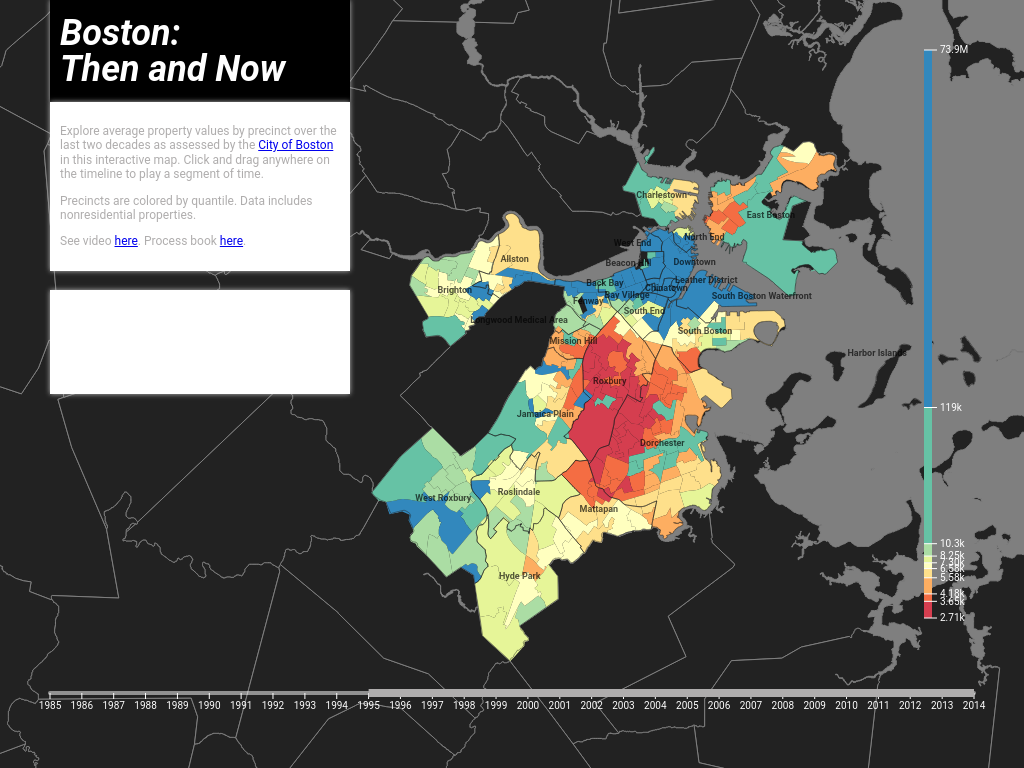
D3 v3 page, settled after 360 driven frames (6 s of simulated time); the page loaded 5 data file(s).


// ── gentrify-boston.js
var margin = {
    top: 50,
    right: 50,
    bottom: 50,
    left: 50
};

var width = parseInt(d3.select("#vis").style("width")) - margin.left - margin.right;
var height = parseInt(d3.select("#vis").style("height")) - margin.bottom - margin.top;

var overlayCanvas = d3.select("#overlay").append("svg").attr({
    width: width + margin.left + margin.right,
    height: height + margin.top + margin.bottom
    })
    .attr("id", "ocanvas"); 
    
var canvas = d3.select("#vis").append("svg").attr("viewBox", "0 0 " + (width + margin.left + margin.right) + " " + (height + margin.top + margin.bottom))
    .attr("preserveAspectRatio", "xMidYMid meet")
    .attr("id", "canvas");
    
var rank = d3.select("#rank").append("svg")
    .attr({
        width: 280,
        height: 80
    })
    .attr("id", "rcanvas");

var svg = canvas.append("g").attr({
        transform: "translate(" + margin.left + "," + margin.top + ")"
    });
    
var oSvg = overlayCanvas.append("g").attr({
        transform: "translate(" + margin.left + "," + margin.top + ")"
    });
    
var rSvg = rank.append("g").attr({
        transform: "translate(10,10)"
    });
    
var bg = svg.append("rect").attr({
    id: "bg",
    x: -margin.left,
    y: -margin.top,
    width: width + margin.left + margin.right,
    height: height +margin.top + margin.bottom,
    fill: "#7f7f7f"
})
    
queue()
    .defer(d3.json, "data/townships.json")
    .defer(d3.json, "data/neighborhoods.json")
    .defer(d3.json, "data/precincts.blank.json")
    .defer(d3.csv, "data/precincts.sqft.avg.csv")
    .defer(d3.csv, "data/precincts.sqft.avg.per.csv")
    .await(ready);

function ready(error, town, neigh, blank, avg, per) {
    var data = {};
    var perc = {};
    var databyyear = {};
    var years = {};
    var yearlist = [];
    var curYear = '1985';
    var start = false;
    var highlighted = null;
    var format = d3.time.format("%Y");
    var tFormat = d3.format(".3s");
    var nFormat = d3.format(",.0f");
    var zFormat = d3.format("04d");
    
    // setup
    var p = topojson.feature(blank, blank.objects.precinctsgeo);
    var n = topojson.feature(neigh, neigh.objects.neighborhoods);
    var t = topojson.feature(town, town.objects.towns);
    var projection = d3.geo.mercator()
        .scale(130000)
         .center([-71.06361, 42.31806])
        .translate([(width-300)/2 + 300, height/2]);
    var path = d3.geo.path()
        .projection(projection);
    var zoom = d3.behavior.zoom()
        .scaleExtent([1, 5])
        .on("zoom", zoomed)
        
    // draw map features
    var features = svg.append("g")
        .attr("class", "features");
        
    var townships = features.append("g")
        .attr("class", "townships")
        .attr("stroke-width", "1px")
      .selectAll(".township")
        .data(t.features)
      .enter().append("path")
        .attr("d", path);
    
    var precincts = features.append("g")
        .attr("class", "precincts")
      .selectAll(".precinct")
        .data(p.features)
      .enter().append("path")
        .attr("class", function(d) { return "precinct " + d.id })
        .attr("d", path)
        .attr("fill", "#FFFFFF")
        .on("mouseover", function(d) { 
            ident = "Ward " + d.id.slice(0,2) + ", Precinct " + d.id.slice(2,4);
            d3.select("#current")
                .text(ident + " in " + curYear);
            d3.select("#avg")
                .text("Average price/square foot: $" + nFormat(data[d.id][curYear]));
            highlighted = d.id;
            rSvg.selectAll("circle")
                .data(perc[d.id])
                .attr("cx", function(e) { return rankX(format.parse(e[0])) })
                .attr("cy", function(e) { return rankY(e[1]) })
              .enter().append("circle")
                .attr("cx", function(e) { return rankX(format.parse(e[0])) })
                .attr("cy", function(e) { return rankY(e[1]) })
                .attr("r", 1);
        });
        
    var neighborhoods = features.append("g")
        .attr("class", "neighborhoods")
        .attr("stroke-width", "1px")
      .selectAll(".neighborhood")
        .data(n.features)
      .enter().append("path")
        .attr("class", "neighborhood")
        .attr("d", path);
        
    svg.append("g")
        .attr("class", "nlabels")
        .attr("font-size", "9px")
      .selectAll(".nlabel")
        .data(n.features)
      .enter().append("text")
        .attr("class", function(d) {
            if (d.properties.Name in {"North End": 0, "Downtown": 0, "Leather District": 0, "South Boston Waterfront": 0}) { return "nlabel l" }
            else if (d.properties.Name in {"West End": 0, "Beacon Hill": 0, "Back Bay": 0, "Bay Village": 0, "Longwood Medical Area": 0}) { return "nlabel r" }
            else { return "nlabel" }
        })
        .attr("transform", function(d) { return "translate(" + path.centroid(d) +")" })
        .attr("dy", function(d) {
            if (d.properties.Name == "Bay Village") {return "1em"}
            else if (d.properties.Name == "Leather District" || d.properties.Name == "Back Bay") {return "0em"}
            else {return "0.2em"}
        })
        .text(function(d) { return d.properties.Name });
        
    svg.call(zoom);
    
    
    // shunt the csv data into an object for easier lookup
    avg.forEach(function (d) {
        var id = d.ward_preci;
        delete d.ward_preci;
        data[id] = {};
        for (v in d) {
            data[id][v] = +d[v];
            if (!(v in databyyear)) {
                databyyear[v] = []
            };
            if (id != "MAX" && id != "MIN" && id != "MED") {
                databyyear[v].push(+d[v]);
            }
            if (!(v in years)) {
                years[v] = true;
            }
        }
    });
    
    per.forEach(function (d) {
        var id = zFormat(+d.ward_preci);
        delete d.ward_preci;
        perc[id] = [];
        for (v in d) {
            perc[id].push([v, +d[v]])
        };
    });
    
    yearlist = Object.keys(years); // keeps track of years
    
    // various scales
    var x = d3.time.scale()
        .domain(d3.extent(yearlist, function(d) { return format.parse(d) }))
        .range([0, width])
        .clamp(true);
        
    var color = d3.scale.quantile()
        .range(['rgb(213,62,79)','rgb(244,109,67)','rgb(253,174,97)','rgb(254,224,139)','rgb(255,255,191)','rgb(230,245,152)','rgb(171,221,164)','rgb(102,194,165)','rgb(50,136,189)']);
        
    var key = d3.scale.log()
        .range([height-100, 0]);
        
    var rankX = d3.time.scale()
        .domain(d3.extent(yearlist, function(d) { return format.parse(d) }))
        .range([0, 260]);
        
    var rankY = d3.scale.linear()
        .domain([0, 1])
        .range([60, 1]);
        
    // brushes and axes
    var brush = d3.svg.brush()
        .x(x)
        .on("brush", brushed)
        .on("brushend", brushended)
        .extent(x.domain())
        .clamp(true);
        
    var xAxis = d3.svg.axis()
        .scale(x)
        .orient("bottom")
        .tickSize(6)
        .outerTickSize(0)
        .ticks(d3.time.years, 1);
    
    var keyAxis = d3.svg.axis()
        .scale(key)
        .orient("right")
        .tickSize(13)
        .tickFormat(function(d) { return tFormat(d) });
        
    var rankXAxis = d3.svg.axis()
        .scale(rankX)
        .orient("bottom");
        
    var rankYAxis = d3.svg.axis()
        .scale(rankY)
        .orient("left");
        
    var keyG = oSvg.append("g")
        .attr("class", "key axis")
        .attr("transform", "translate(" + (width - 50) + ",0)");
    
    var sliderAxis = oSvg.append("g")
        .attr("class", "slideraxis")
        .attr("transform", "translate(0," + (height - 25) + ")")
        .call(xAxis);
        
    var slider = oSvg.append("g")
        .attr("class", "slider")
        .attr("transform", "translate(0," + (height-25) + ")")
        .call(brush)
        .call(brush.event)
      .selectAll("rect")
        .attr("y", -4)
        .attr("height", 8);
        
    slider.selectAll(".extent")
        .attr("rx", 5)
        .attr("ry", 5); 
    
    function brushed() {
        var temp = curYear;
        curYear = format(brush.extent()[0]);
        if (curYear != temp) redraw();
    }
    
    function brushended() {
        if (!d3.event.sourceEvent && !start) return;
        start = false;
        var extent = brush.extent();
        d3.select(this).transition()
            .ease("linear")
            .duration(brush.empty() ? 0 : 600 * (extent[1].getFullYear() - extent[0].getFullYear()))
            .call(brush.extent([extent[1], extent[1]]))
            .call(brush.event);
    }
    
    function zoomed() {
        features.attr("transform", "translate(" + d3.event.translate + ")scale(" + d3.event.scale + ")");
        svg.selectAll(".townships, .neighborhoods")
            .attr("stroke-width", (1/d3.event.scale) + "px");
        svg.selectAll(".nlabels").attr("transform", "translate(" + d3.event.translate + ")scale(" + d3.event.scale + ")")
            .attr("font-size", (9/d3.event.scale) + "px");
    }
    
    function redraw() {
        var ext = d3.extent(databyyear[curYear]);
        color.domain(databyyear[curYear]);
        key.domain(ext);
        keyAxis.tickValues([ext[0]].concat(color.quantiles()).concat(ext[1]));
        redrawLegend();
        precincts.transition().duration(150)
            .attr("fill", function(d) { 
                return (d.id in data) ? color(data[d.id][curYear]) : "none"
            });
            
        // update info box
        id = highlighted;
        if (id) {
            ident = "Ward " + id.slice(0,2) + ", Precinct " + id.slice(2,4);
            d3.select("#current")
                .text(ident + " in " + curYear);
            d3.select("#avg")
                .text("Average price/square foot: $" + nFormat(data[id][curYear]));
            rSvg.selectAll("circle")
                .data(perc[id])
                .attr("cx", function(d) { return rankX(format.parse(d[0])) })
                .attr("cy", function(d) { return rankY(d[1]) })
              .enter().append("circle")
                .attr("cx", function(d) { return rankX(format.parse(d[0])) })
                .attr("cy", function(d) { return rankY(d[1]) })
                .attr("r", 1);
        } else {
            d3.selectAll("#current, #avg").text(null);
        }
    }
    
    function redrawLegend() {
        key.range([height - 100, 0]);
        keyG.selectAll("rect").data(color.range().map(function(c) {
                var d = color.invertExtent(c);
                if (d[0] == null) d[0] = key.domain()[0];
                if (d[1] == null) d[1] = key.domain()[1];
                return d
            }))
            .attr("y", function(d) { return key(d[1]) })
            .attr("height", function(d) { return key(d[0]) - key(d[1]) })
            .style("fill", function(d) { return color(d[0]) }) 
          .enter().append("rect")
            .attr("width", 8)
            .attr("y", function(d) { return key(d[1]) })
            .attr("height", function(d) { return key(d[0]) - key(d[1]) })
            .style("fill", function(d) { return color(d[0]) });
        keyG.call(keyAxis);
        keyG.attr("transform", "translate(" + (width - 50) + ",0)");
    }
     
    // keep design somewhat responsive
    function rescale() {
        width = parseInt(d3.select("#vis").style("width")) - margin.left - margin.right;
        height = parseInt(d3.select("#vis").style("height")) - margin.bottom - margin.top;
        
        svg.select("#bg").attr({
            width: width + margin.left + margin.right,
            height: height + margin.top + margin.bottom
        });
        overlayCanvas.attr({
            width: width + margin.left + margin.right,
            height: height + margin.top + margin.bottom
        }); 
        x.range([0, width]);
        sliderAxis.call(xAxis);
        sliderAxis.attr("transform", "translate(0," + (height - 25) + ")");
        brush.x(x); // doesn't play nicely when resized in the middle of transition
        svg.select(".slider")
            .attr("transform", "translate(0," + (height -25) + ")")
            .call(brush)
            .call(brush.event);
        redrawLegend();
    }
    
    window.addEventListener("resize", rescale, false);

    redraw();
    start = true;
    oSvg.call(brush.extent(x.domain()))   
        .call(brush.event);
}



### data: data/precincts.sqft.avg.csv
ward_preci, 1985, 1986, 1987, 1988, 1989, 1990, 1991, 1992, 1993, 1994, 1995, 1996, 1997, 1998, 1999, 2000, 2001, 2002, 2003, 2004, 2005, 2006, 2007
1304, 1056, 1486, 1770, 2308, 3964, 3995, 4092, 3755, 3558, 3554, 3442, 3531, 3493, 3469, 3601, 3765, 4847, 5434, 6478, 9101, 10142, 11067, 13472
1305, 1687, 2220, 2656, 3343, 5085, 5057, 5100, 4731, 4328, 4073, 3974, 4107, 3971, 3760, 3870, 4051, 5641, 6185, 7069, 9395, 10169, 11171, 13688
1306, 1597, 2065, 2591, 3336, 5039, 5060, 5098, 4721, 4186, 3801, 3762, 3837, 3765, 3922, 4121, 4372, 6018, 6386, 7090, 9403, 10364, 11389, 14333
1307, 1684, 2461, 3072, 3919, 5694, 5675, 5717, 5283, 4738, 4276, 4193, 4316, 4217, 4119, 4311, 4604, 6410, 6879, 7569, 10854, 11701, 12937, 15568
1301, 1087, 1470, 1740, 2253, 3919, 4050, 4078, 4131, 3843, 3654, 3406, 3444, 3423, 3019, 3231, 3490, 4957, 5742, 6684, 9574, 10174, 11028, 13485
1302, 937.2, 1367, 1630, 2215, 4596, 4864, 4806, 4228, 3934, 3750, 3716, 3858, 3815, 3501, 3634, 4229, 5451, 6203, 7964, 11170, 11677, 12880, 13904
1303, 2529, 3637, 4448, 5398, 7452, 7481, 7491, 6598, 5825, 5550, 5401, 5522, 5691, 6026, 6354, 6588, 9156, 9495, 10509, 12906, 13213, 14553, 19134
1102, 1374, 1959, 2279, 2888, 3968, 4034, 4087, 4025, 3709, 3474, 3333, 3419, 3375, 3627, 3787, 4102, 6096, 6752, 7467, 10439, 10528, 11394, 14465
1308, 1704, 2357, 2970, 3760, 5426, 5415, 5424, 4882, 4375, 3939, 3921, 3986, 3904, 3922, 4109, 4334, 5988, 6375, 7081, 9981, 10700, 11752, 14039
1309, 1673, 2210, 2768, 3554, 5414, 5413, 5417, 4998, 4489, 4032, 4036, 4147, 4056, 4184, 4386, 4638, 6258, 6866, 7641, 10519, 11355, 12505, 15201
0410, 2754, 4900, 5978, 8211, 10409, 10543, 10824, 7781, 7364, 8246, 9015, 9384, 9950, 10810, 11594, 11777, 14881, 15875, 13978, 15768, 16272, 17620, 20315
2212, 4205, 5281, 6394, 7542, 9353, 9431, 9430, 8622, 7727, 7709, 8245, 8554, 8989, 9607, 9991, 10574, 14021, 14823, 16189, 19637, 20667, 21540, 23138
1103, 1943, 2598, 2997, 3632, 4932, 4165, 4196, 3969, 3682, 3471, 3343, 3380, 3346, 3606, 3730, 3885, 5799, 6433, 7025, 9688, 8688, 10074, 13002
0405, 4318, 7600, 9400, 10959, 14043, 11744, 11744, 9317, 8623, 8525, 9585, 10499, 11146, 12458, 12615, 13393, 20894, 23076, 26040, 31746, 32968, 34580, 37670
0204, 3085, 5166, 6442, 7489, 9765, 9758, 9777, 8054, 7371, 7394, 7732, 8163, 8887, 10756, 11345, 12342, 18511, 19621, 21081, 23008, 24540, 25979, 30586
0205, 3164, 4486, 5561, 6514, 9750, 9762, 9866, 8184, 7514, 7544, 8227, 8684, 9324, 10322, 10840, 11751, 16332, 17224, 19046, 22129, 23508, 24772, 28638
2019, 4884, 5989, 7330, 8430, 10802, 10787, 10801, 9255, 9183, 9221, 10021, 10212, 10452, 11083, 11752, 12204, 15199, 16166, 17628, 20927, 22353, 23004, 25354
2018, 5004, 6730, 8078, 9447, 12109, 10770, 10714, 9210, 9051, 9129, 9769, 9871, 10156, 10795, 11311, 11694, 14423, 15269, 16497, 19461, 20727, 21553, 24103
0308, 470157, 918157, 1059863, 1464475, 1799147, 1862003, 1898595, 1227460, 1171063, 968847, 894582, 950346, 1018823, 1417373, 1477020, 1783732, 2437260, 2391836, 2256814, 231841, 233344, 1999337, 2204803
2015, 4353, 5988, 6830, 8782, 10587, 10688, 10720, 9398, 9312, 8990, 9448, 9514, 9779, 10352, 10710, 11026, 13382, 14243, 15427, 20049, 21162, 21931, 24227
0306, 2331609, 5762723, 6753613, 7801751, 8615753, 8613726, 9565977, 7812422, 7136190, 6426275, 6629910, 6671681, 7043938, 8757291, 8907644, 9824736, 12464213, 12789549, 12701500, 20163, 20634, 13216213, 14708547
2017, 5141, 6099, 7492, 9142, 11518, 11520, 11570, 10130, 10108, 10116, 10679, 10810, 11491, 12084, 12569, 13008, 16168, 16858, 18255, 23072, 24580, 25147, 26718
2016, 4810, 6248, 7630, 9238, 11553, 11230, 11270, 10022, 9964, 9612, 10301, 10341, 10618, 11123, 11645, 12056, 14990, 15919, 17245, 22085, 23466, 23960, 25533
2011, 3940, 5164, 6322, 7291, 9167, 9159, 9168, 7824, 7700, 7891, 8384, 8617, 9137, 9794, 10245, 10654, 13174, 13602, 14877, 18488, 19661, 20145, 22109
2010, 4662, 5745, 7092, 8241, 10713, 10730, 10892, 9395, 9437, 9666, 10297, 10546, 11056, 11688, 12194, 12643, 15586, 15991, 17422, 22184, 23631, 24169, 26789
2013, 4262, 5416, 6623, 8083, 9988, 10013, 10061, 8958, 8893, 8905, 9417, 9712, 10130, 10700, 11103, 11452, 14342, 14780, 16120, 20213, 21510, 22348, 24578
2012, 4475, 5454, 6679, 8147, 9923, 9934, 9982, 8835, 8800, 8802, 9519, 9699, 10651, 11472, 11847, 12227, 15089, 15890, 17262, 21340, 22763, 23238, 23991
1310, 2417, 3098, 3839, 4812, 7308, 7321, 7411, 6417, 5728, 5386, 5303, 5394, 5457, 5854, 6069, 6322, 8405, 8781, 9650, 12739, 13167, 14415, 18225
2210, 3527, 4712, 5718, 6862, 8615, 8643, 8638, 7477, 6653, 6656, 7108, 7535, 7726, 8306, 8671, 9380, 12275, 13042, 14429, 17940, 18607, 19531, 21412
1701, 1517, 1942, 2395, 2942, 4570, 4579, 4594, 4376, 3929, 3623, 3736, 3842, 3805, 3672, 3782, 3986, 5678, 6053, 6942, 9396, 9839, 10883, 13227
1702, 1340, 2296, 2820, 3521, 5120, 5119, 5131, 4911, 4384, 4020, 3923, 3984, 3906, 4076, 4187, 4407, 5759, 6123, 7029, 10287, 10756, 11709, 13536
1703, 2199, 9737, 11320, 13246, 14618, 14605, 14626, 13452, 12402, 12103, 12643, 13006, 13249, 13395, 13514, 15024, 18291, 18672, 19652, 23223, 24160, 27117, 32534
1704, 2879, 3409, 4154, 5133, 7329, 7363, 7381, 6683, 6291, 6029, 6044, 6165, 6172, 6425, 6678, 6975, 8619, 9210, 10305, 14068, 14519, 15940, 18239
1705, 7848, 18921, 22541, 27820, 19887, 20016, 20124, 23463, 21392, 20869, 20399, 20746, 20760, 22238, 22413, 22632, 25690, 26159, 26930, 34599, 35362, 38164, 54088
1706, 2247, 2634, 3250, 3971, 5844, 5819, 5830, 5258, 4666, 4428, 4313, 4469, 4468, 4929, 5096, 5323, 6739, 7110, 8043, 11130, 11513, 12707, 15409
1707, 1305, 2094, 2488, 3106, 4634, 4683, 4697, 4300, 3736, 3526, 3557, 3659, 3682, 3802, 3977, 4184, 5378, 5889, 6574, 9780, 10231, 11293, 14039
1708, 1227, 2275, 2754, 3469, 4720, 4782, 4848, 4496, 3935, 3694, 3775, 3821, 3876, 3952, 4101, 4306, 5624, 6105, 6754, 10244, 10790, 11975, 14869
1709, 2502, 2704, 3272, 4117, 6421, 6346, 6347, 5497, 4906, 4644, 4571, 4746, 4938, 5480, 5658, 5959, 7461, 7931, 8981, 12163, 12641, 13864, 16370
… [head cut at 6 KiB]
### data: data/townships.json
{
 "type": "Topology",
 "objects": {
  "towns": {
   "type": "GeometryCollection",
   "crs": {
    "type": "name",
    "properties": "{... 1 keys}"
   },
   "geometries": [
    "{... 3 keys}",
    "{... 3 keys}",
    "{... 3 keys}",
    "{... 3 keys}",
    "{... 3 keys}",
    "{... 3 keys}",
    "{... 3 keys}",
    "{... 3 keys}",
    "... 1,155 more items"
   ]
  }
 },
 "arcs": [
  [
   [
    7640,
    6174
   ],
   [
    -1,
    0
   ],
   [
    1,
    1
   ],
   [
    0,
    1
   ],
   [
    0,
    -1
   ],
   [
    1,
    -1
   ],
   [
    -1,
    0
   ],
   [
    0,
    -1
   ],
   "... 1 more items"
  ],
  [
   [
    7321,
    6184
   ],
   [
    0,
    1
   ],
   [
    1,
    0
   ],
   [
    0,
    1
   ],
   [
    1,
    0
   ],
   [
    1,
    0
   ],
   [
    1,
    0
   ],
   [
    1,
    1
   ],
   "... 20 more items"
  ],
  [
   [
    6958,
    6386
   ],
   [
    0,
    1
   ],
   [
    -1,
    0
   ],
   [
    0,
    -1
   ],
   [
    -1,
    0
   ],
   [
    0,
    1
   ],
   [
    0,
    1
   ],
   [
    0,
    1
   ],
   "... 4 more items"
  ],
  [
   [
    7116,
    6413
   ],
   [
    0,
    -1
   ],
   [
    -1,
    1
   ],
   [
    0,
    -1
   ],
   [
    0,
    1
   ],
   [
    0,
    1
   ],
   [
    0,
    -1
   ],
   [
    1,
    0
   ]
  ],
  [
   [
    7074,
    6060
   ],
   [
    -1,
    1
   ],
   [
    -1,
    0
   ],
   [
    -1,
    1
   ],
   [
    0,
    1
   ],
   [
    -1,
    1
   ],
   [
    -1,
    1
   ],
   [
    -1,
    0
   ],
   "... 39 more items"
  ],
  [
   [
    6866,
    5873
   ],
   [
    -1,
    0
   ],
   [
    -1,
    -1
   ],
   [
    0,
    -1
   ],
   [
    -1,
    0
   ],
   [
    -1,
    0
   ],
   [
    -1,
    -1
   ],
   [
    -1,
    0
   ],
   "... 95 more items"
  ],
  [
   [
    6773,
    5858
   ],
   [
    -1,
    2
   ],
   [
    -28,
    57
   ],
   [
    112,
    92
   ],
   [
    -22,
    80
   ],
   [
    80,
    97
   ],
   [
    2,
    6
   ],
   [
    -28,
    43
   ],
   "... 12 more items"
  ],
  [
   [
    6885,
    6298
   ],
   [
    0,
    -1
   ],
   [
    1,
    -1
   ],
   [
    0,
    -1
   ],
   [
    0,
    -2
   ],
   [
    1,
    0
   ],
   [
    0,
    1
   ],
   [
    1,
    0
   ],
   "... 540 more items"
  ],
  "... 2,006 more items"
 ],
 "transform": {
  "scale": [
   0.0003581,
   0.0001648
  ],
  "translate": [
   -73.51,
   41.24
  ]
 }
}

### data: data/neighborhoods.json
{
 "type": "Topology",
 "objects": {
  "neighborhoods": {
   "type": "GeometryCollection",
   "crs": {
    "type": "name",
    "properties": "{... 1 keys}"
   },
   "geometries": [
    "{... 3 keys}",
    "{... 3 keys}",
    "{... 3 keys}",
    "{... 3 keys}",
    "{... 3 keys}",
    "{... 3 keys}",
    "{... 3 keys}",
    "{... 3 keys}",
    "... 18 more items"
   ]
  }
 },
 "arcs": [
  [
   [
    2440,
    2628
   ],
   [
    3,
    8
   ],
   [
    4,
    5
   ],
   [
    -7,
    -5
   ],
   [
    -24,
    -19
   ],
   [
    -5,
    -4
   ],
   [
    -3,
    5
   ],
   [
    -2,
    3
   ],
   "... 129 more items"
  ],
  [
   [
    1881,
    2786
   ],
   [
    2,
    13
   ],
   [
    2,
    26
   ],
   [
    -2,
    20
   ],
   [
    -1,
    16
   ],
   [
    -2,
    8
   ],
   [
    -3,
    11
   ],
   [
    0,
    3
   ],
   "... 231 more items"
  ],
  [
   [
    2283,
    4168
   ],
   [
    2,
    -5
   ],
   [
    3,
    -13
   ],
   [
    -1,
    -22
   ],
   [
    1,
    -6
   ],
   [
    0,
    -3
   ],
   [
    1,
    -4
   ],
   [
    4,
    -12
   ],
   "... 204 more items"
  ],
  [
   [
    3102,
    3590
   ],
   [
    27,
    -31
   ],
   [
    11,
    -14
   ],
   [
    6,
    -7
   ],
   [
    3,
    -3
   ],
   [
    1,
    -2
   ],
   [
    8,
    -9
   ],
   [
    1,
    -1
   ],
   "... 76 more items"
  ],
  [
   [
    3056,
    2746
   ],
   [
    -1,
    1
   ],
   [
    -1,
    3
   ],
   [
    -4,
    5
   ],
   [
    -7,
    7
   ],
   [
    -4,
    4
   ],
   [
    -1,
    1
   ],
   [
    -3,
    3
   ],
   "... 74 more items"
  ],
  [
   [
    2439,
    2626
   ],
   [
    -4,
    -12
   ],
   [
    2,
    6
   ],
   [
    2,
    6
   ]
  ],
  [
   [
    2439,
    2626
   ],
   [
    2,
    5
   ],
   [
    -1,
    -3
   ]
  ],
  [
   [
    2440,
    2628
   ],
   [
    -1,
    -2
   ]
  ],
  "... 90 more items"
 ],
 "transform": {
  "scale": [
   2.6849606858208515e-05,
   1.6908327947419795e-05
  ],
  "translate": [
   -71.19,
   42.23
  ]
 }
}

### data: data/precincts.blank.json
{
 "type": "Topology",
 "objects": {
  "precinctsgeo": {
   "type": "GeometryCollection",
   "crs": {
    "type": "name",
    "properties": "{... 1 keys}"
   },
   "geometries": [
    "{... 4 keys}",
    "{... 4 keys}",
    "{... 4 keys}",
    "{... 4 keys}",
    "{... 4 keys}",
    "{... 4 keys}",
    "{... 4 keys}",
    "{... 4 keys}",
    "... 247 more items"
   ]
  }
 },
 "arcs": [
  [
   [
    7594,
    9797
   ],
   [
    77,
    -2
   ],
   [
    36,
    -2
   ],
   [
    40,
    -11
   ],
   [
    79,
    -26
   ],
   [
    57,
    -45
   ],
   [
    -28,
    4
   ],
   [
    -53,
    2
   ],
   "... 11 more items"
  ],
  [
   [
    8118,
    9557
   ],
   [
    -6,
    -15
   ],
   [
    -24,
    -19
   ],
   [
    -36,
    -26
   ],
   [
    -73,
    -33
   ],
   [
    -24,
    -6
   ],
   [
    -35,
    -7
   ],
   [
    -128,
    -59
   ],
   "... 1 more items"
  ],
  [
   [
    7549,
    9277
   ],
   [
    -17,
    36
   ],
   [
    4,
    2
   ],
   [
    85,
    46
   ],
   [
    119,
    57
   ],
   [
    -104,
    114
   ],
   [
    -39,
    43
   ],
   [
    -21,
    25
   ],
   "... 4 more items"
  ],
  [
   [
    6812,
    8372
   ],
   [
    -64,
    -146
   ],
   [
    -19,
    13
   ],
   [
    -19,
    -35
   ],
   [
    -115,
    70
   ]
  ],
  [
   [
    6595,
    8274
   ],
   [
    -96,
    58
   ],
   [
    16,
    30
   ],
   [
    134,
    159
   ]
  ],
  [
   [
    6649,
    8521
   ],
   [
    110,
    -98
   ],
   [
    53,
    -51
   ]
  ],
  [
   [
    6649,
    8521
   ],
   [
    -34,
    32
   ]
  ],
  [
   [
    6615,
    8553
   ],
   [
    -98,
    89
   ]
  ],
  "... 848 more items"
 ],
 "transform": {
  "scale": [
   2.3728766696111293e-05,
   1.693376748540863e-05
  ],
  "translate": [
   -71.19,
   42.23
  ]
 }
}

### data: data/precincts.sqft.avg.per.csv, 45891 bytes — head not shown